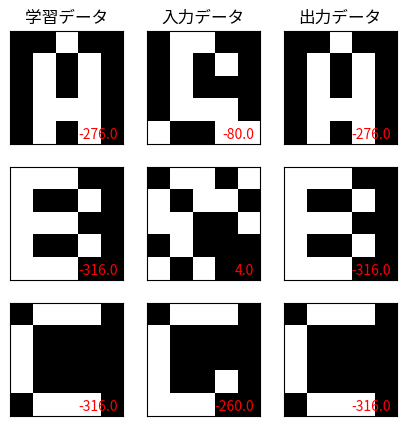

Python code for this plot:
import numpy as np

from matplotlib import pyplot as plt
import matplotlib.cm as cm

class HopfieldNetwork():
    # 初期化: 学習データから重み行列を作成
    def __init__(self, train_list):
        self.dim = len(train_list[0]) # 次元数(覚えさせる画像のピクセル数)
        self.W = np.zeros((self.dim, self.dim)) # 全部0のdim x dim次元配列を生成 重み行列
        # train_list = [d * 2 - 1 for d in train_list] # (-1, 1)に変換
        for t in train_list:
            self.W += np.outer(t, t)
        
        for i in range(self.dim): # V(i,i)要素は0にする
            self.W[i, i] = 0



    # 更新: 入力値のリストに対し、出力値のリストを返す
    def predict(self, data_list, loop=10):
        return [self._predict(data, loop=loop) for data in data_list]

    # 個々の入力値に対してユニットの値が収束するまで
    # => エネルギーが変化しなくなるまで更新を行う
    def _predict(self, data, loop=10):
        e = self.energy(data)
        for i in range(loop):
            # dataとWの内積を取ったあと,
            # dataの符号を取る [5, -5, 4] => [1, -1, 1]とする
            data = np.sign(self.W.dot(data))
            e_new = self.energy(data)
            if e == e_new: # 想起結果が変わらなければその時点で値を返す
                return data
            else: # エネルギーを再代入して再想起させる
                e = e_new
        return data # とりあえず10回回したらうまく行ってようが行ってまいが値を返す

    # ユニットの状態からネットワークのエネルギーを計算
    def energy(self, data):
        return - (1/2) * (data.dot(self.W).dot(data))


    def plot_weight(self):
        # 重み行列をヒートマップとしてプロット
        fig, ax = plt.subplots(figsize=(5, 3))
        heatmap = ax.pcolor(self.W, cmap=cm.coolwarm)
        cbar = plt.colorbar(heatmap)

        ax.set_xlim(0, self.dim)
        ax.set_ylim(0, self.dim)
        ax.invert_yaxis()
        ax.xaxis.tick_top()
        return fig, ax

    # dataを画像化(2次元化)してaxにプロット
    def plot_data(self, ax, data, with_energy=False):
        dim = int(np.sqrt(len(data)))
        # このサンプルで扱う画像は縦横同じ長さのもののみ
        assert dim * dim == len(data), "イメージが期待する大きさではありません"

        img = (data.reshape(dim, dim) + 1) / 2 # dim x dimの配列に変換したあと(-1,1)を(0,1)に変換
        # print(f"img:{img}")
        ax.imshow(img, cmap=cm.Greys_r)
        if with_energy:
            e = np.round(self.energy(data), 1) # 小数点第一位で四捨五入
            ax.text(0.95, 0.05, e, color="r", ha="right", transform=ax.transAxes)
        return ax


""" ユーティリティ関数 """

# 入力にノイズを付与
def get_corrupted_input(input, corruption_level):
    corrupted = np.copy(input)
    inv = np.random.binomial(n=1, p=corruption_level, size=len(input))

    for i,v in enumerate(input):
        if inv[i]:
            corrupted[i] = -1 * v
            #corrupted[i] = int(not(v)) 
    return corrupted

# 元データ、テストデータ、推測値を描画
def plot(hn, data, test, predicted, figsize=(5,7)):
    fig, axes = plt.subplots(len(data), 3, figsize=figsize)
    for i, axrow in enumerate(axes):
        if i == 0:
            axrow[0].set_title("学習データ")
            axrow[1].set_title("入力データ")
            axrow[2].set_title("出力データ")

        hn.plot_data(axrow[0], data[i], with_energy=True)
        hn.plot_data(axrow[1], test[i], with_energy=True)
        hn.plot_data(axrow[2], predicted[i], with_energy=True)

        for ax in axrow:
            ax.xaxis.set_visible(False)
            ax.yaxis.set_visible(False)

    return fig, axes

# Main関数
def main():
    print("Main Start")

    np.random.seed(1)
    data = [np.array([0, 0, 1, 0, 0, 0, 1, 0, 1, 0, 0, 1, 0, 1, 0,
                  0, 1, 1, 1, 0, 0, 1, 0, 1, 0]),
        np.array([1, 1, 1, 0, 0, 1, 0, 0, 1, 0, 1, 1, 1, 0, 0,
                  1, 0, 0, 1, 0, 1, 1, 1, 0, 0]),
        np.array([0, 1, 1, 1, 0, 1, 0, 0, 0, 0, 1, 0, 0, 0, 0,
                  1, 0, 0, 0, 0, 0, 1, 1, 1, 0]),
        #np.array([1,1,1,1,0, 1,0,0,0,0, 1,1,1,1,0, 
        #        1,0,0,0,0, 1,1,1,1,0]),
        ]
                  
    data = [d * 2 - 1 for d in data] # (-1, 1)に変換

    # Hopfield Network インスタンスの作成 と Wの学習 
    hn = HopfieldNetwork(data)

    # 画像に30%のノイズを付与し、テストデータとする
    test = [get_corrupted_input(d, 0.30) for d in data]
    #print(f"test_data:{test}")
    # HopField Networkからの出力
    predicted = hn.predict(test)

    fig, axes = plot(hn, data, test, predicted, figsize=(5, 5))
    # hn.plot_weight()
    plt.show()

if __name__=="__main__":
    main()
